4-way image classification set "balanced_dataset" from GitHub (Ngangbam-Elvish/Brain-Tumor-Classification); label vocabulary: glioma, meningioma, no tumor, pituitary tumor.

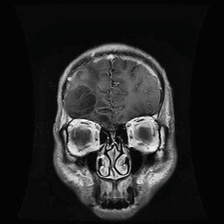
Label: glioma

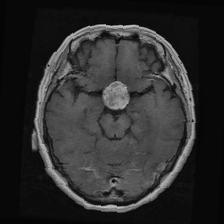
Label: pituitary tumor

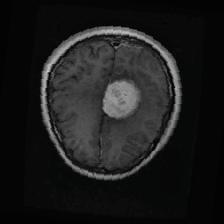
Label: meningioma

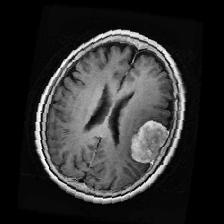
Label: meningioma

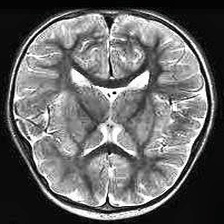
Label: no tumor

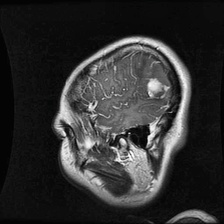
Label: glioma
